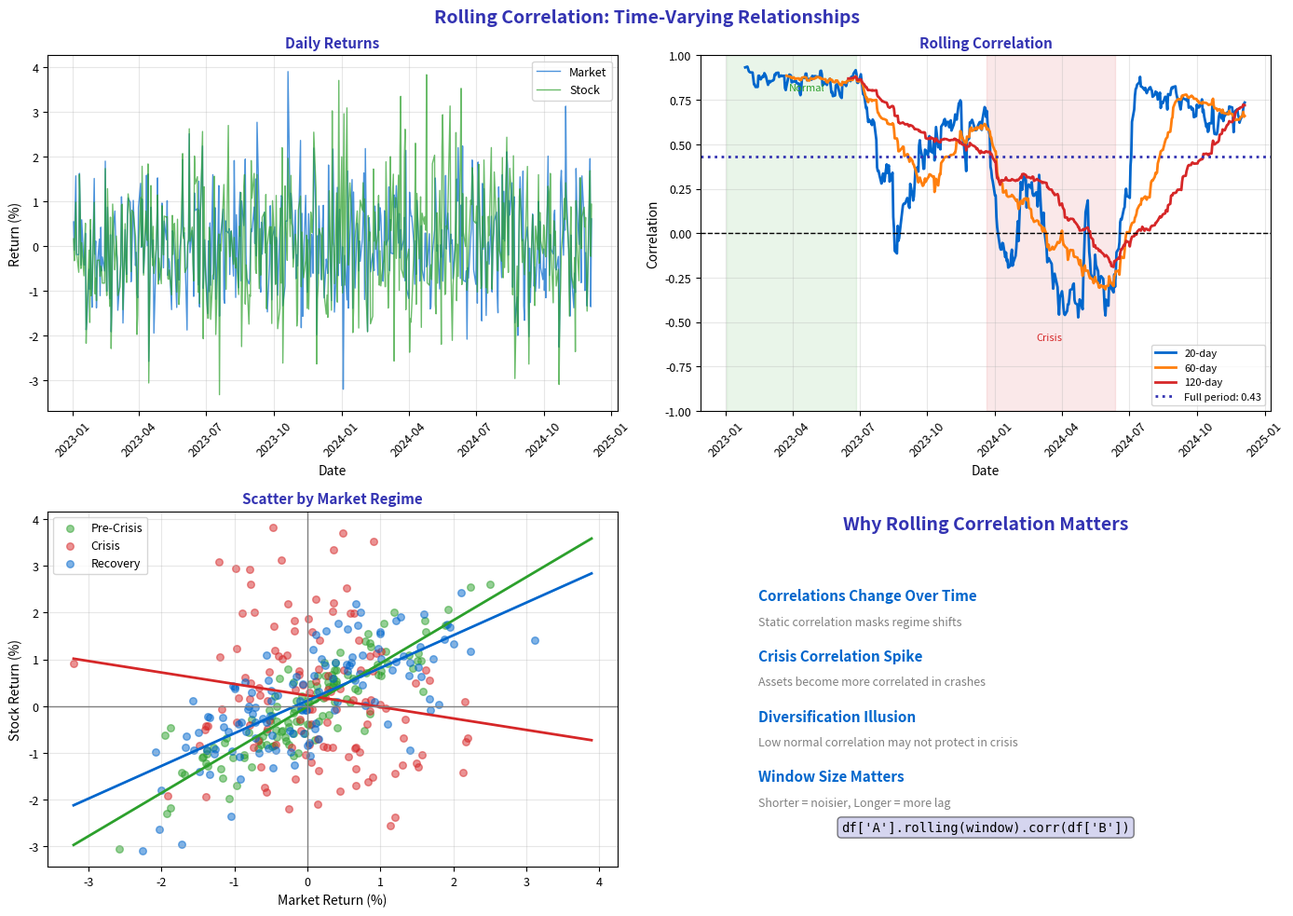

Recreate this plot in Python. (Note: this script raises an exception after producing the figure.)
"""Rolling Correlation - Time-varying relationships"""
import matplotlib.pyplot as plt
import numpy as np
import pandas as pd
from pathlib import Path

plt.rcParams.update({
    'font.size': 10,
    'axes.labelsize': 10,
    'axes.titlesize': 11,
    'xtick.labelsize': 9,
    'ytick.labelsize': 9,
    'legend.fontsize': 9,
    'figure.figsize': (10, 6),
    'figure.dpi': 150
})

MLPURPLE = '#3333B2'
MLLAVENDER = '#ADADE0'
MLBLUE = '#0066CC'
MLORANGE = '#FF7F0E'
MLGREEN = '#2CA02C'
MLRED = '#D62728'

np.random.seed(42)

fig, axes = plt.subplots(2, 2, figsize=(14, 10))
fig.suptitle('Rolling Correlation: Time-Varying Relationships', fontsize=14,
             fontweight='bold', color=MLPURPLE)

# Generate correlated time series with changing relationship
n = 504  # 2 years
dates = pd.date_range('2023-01-01', periods=n, freq='B')

# Base market returns
market = np.random.normal(0.0004, 0.01, n)

# Stock with changing beta
stock = np.zeros(n)
for i in range(n):
    if i < 126:  # Q1: High correlation
        stock[i] = 0.9 * market[i] + np.random.normal(0, 0.005)
    elif i < 252:  # Q2-Q3: Lower correlation
        stock[i] = 0.4 * market[i] + np.random.normal(0, 0.01)
    elif i < 378:  # Q4: Negative correlation (crisis)
        stock[i] = -0.3 * market[i] + np.random.normal(0, 0.015)
    else:  # Recovery
        stock[i] = 0.7 * market[i] + np.random.normal(0, 0.008)

df = pd.DataFrame({'Market': market, 'Stock': stock}, index=dates)

# Plot 1: Raw returns
ax1 = axes[0, 0]
ax1.plot(df.index, df['Market'] * 100, color=MLBLUE, alpha=0.7, linewidth=1, label='Market')
ax1.plot(df.index, df['Stock'] * 100, color=MLGREEN, alpha=0.7, linewidth=1, label='Stock')
ax1.set_title('Daily Returns', fontsize=11, fontweight='bold', color=MLPURPLE)
ax1.set_xlabel('Date', fontsize=10)
ax1.set_ylabel('Return (%)', fontsize=10)
ax1.tick_params(axis='x', rotation=45)
ax1.legend(fontsize=9)
ax1.grid(alpha=0.3)

# Plot 2: Rolling correlation
ax2 = axes[0, 1]
windows = [20, 60, 120]
colors = [MLBLUE, MLORANGE, MLRED]

for window, color in zip(windows, colors):
    rolling_corr = df['Market'].rolling(window).corr(df['Stock'])
    ax2.plot(df.index, rolling_corr, color=color, linewidth=2, label=f'{window}-day')

ax2.axhline(0, color='black', linestyle='--', linewidth=1)
ax2.axhline(df['Market'].corr(df['Stock']), color=MLPURPLE, linestyle=':',
            linewidth=2, label=f"Full period: {df['Market'].corr(df['Stock']):.2f}")

ax2.set_title('Rolling Correlation', fontsize=11, fontweight='bold', color=MLPURPLE)
ax2.set_xlabel('Date', fontsize=10)
ax2.set_ylabel('Correlation', fontsize=10)
ax2.tick_params(axis='x', rotation=45)
ax2.legend(fontsize=8)
ax2.grid(alpha=0.3)
ax2.set_ylim(-1, 1)

# Annotate regimes
ax2.axvspan(dates[0], dates[125], alpha=0.1, color=MLGREEN)
ax2.axvspan(dates[252], dates[377], alpha=0.1, color=MLRED)
ax2.text(dates[60], 0.8, 'Normal', fontsize=8, color=MLGREEN)
ax2.text(dates[300], -0.6, 'Crisis', fontsize=8, color=MLRED)

# Plot 3: Scatter by regime
ax3 = axes[1, 0]
regimes = [
    (0, 126, 'Pre-Crisis', MLGREEN),
    (252, 378, 'Crisis', MLRED),
    (378, n, 'Recovery', MLBLUE)
]

for start, end, label, color in regimes:
    ax3.scatter(df['Market'].iloc[start:end] * 100, df['Stock'].iloc[start:end] * 100,
                color=color, alpha=0.5, s=30, label=label)
    # Add regression line
    z = np.polyfit(df['Market'].iloc[start:end], df['Stock'].iloc[start:end], 1)
    x_line = np.linspace(df['Market'].min(), df['Market'].max(), 50)
    ax3.plot(x_line * 100, np.poly1d(z)(x_line) * 100, color=color, linewidth=2)

ax3.axhline(0, color='gray', linewidth=1)
ax3.axvline(0, color='gray', linewidth=1)
ax3.set_title('Scatter by Market Regime', fontsize=11, fontweight='bold', color=MLPURPLE)
ax3.set_xlabel('Market Return (%)', fontsize=10)
ax3.set_ylabel('Stock Return (%)', fontsize=10)
ax3.legend(fontsize=9)
ax3.grid(alpha=0.3)

# Plot 4: Implications
ax4 = axes[1, 1]
ax4.axis('off')

ax4.text(0.5, 0.95, 'Why Rolling Correlation Matters', ha='center', fontsize=14,
         fontweight='bold', color=MLPURPLE, transform=ax4.transAxes)

implications = [
    ('Correlations Change Over Time', 'Static correlation masks regime shifts'),
    ('Crisis Correlation Spike', 'Assets become more correlated in crashes'),
    ('Diversification Illusion', 'Low normal correlation may not protect in crisis'),
    ('Window Size Matters', 'Shorter = noisier, Longer = more lag'),
]

y = 0.75
for title, desc in implications:
    ax4.text(0.1, y, title, fontsize=11, fontweight='bold', color=MLBLUE, transform=ax4.transAxes)
    ax4.text(0.1, y - 0.07, desc, fontsize=9, color='gray', transform=ax4.transAxes)
    y -= 0.17

ax4.text(0.5, 0.1, "df['A'].rolling(window).corr(df['B'])",
         ha='center', fontsize=10, family='monospace', transform=ax4.transAxes,
         bbox=dict(boxstyle='round', facecolor=MLLAVENDER, alpha=0.5))

plt.tight_layout()
plt.savefig(Path(__file__).parent / 'chart.pdf', dpi=300, bbox_inches='tight')
plt.close()
